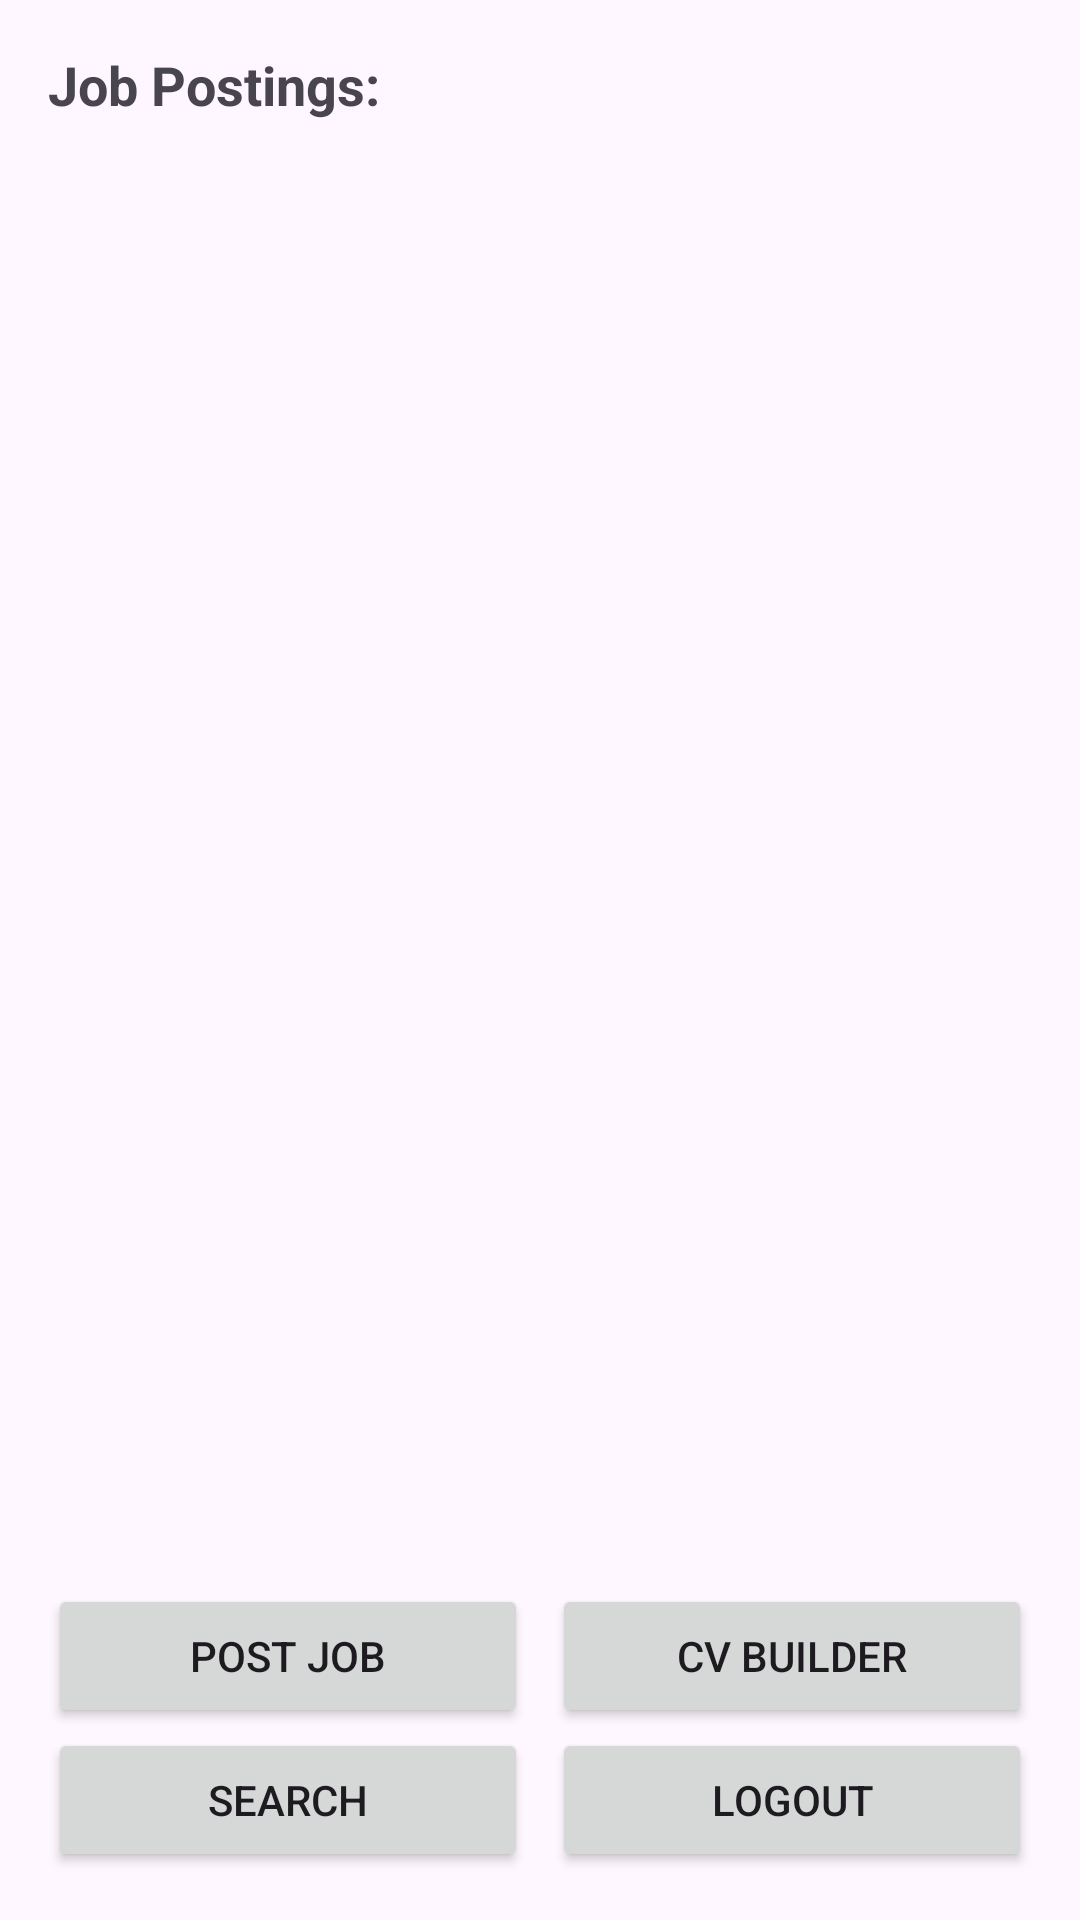

Layout XML and referenced resources for this Android screen:
<!-- AndroidManifest.xml: application theme Theme.LocalJobPortal -->
<!-- res/layout/activity_main.xml -->
<?xml version="1.0" encoding="utf-8"?>
<LinearLayout xmlns:android="http://schemas.android.com/apk/res/android"
    android:layout_width="match_parent"
    android:layout_height="match_parent"
    android:orientation="vertical"
    android:padding="16dp">

    <TextView
        android:layout_width="wrap_content"
        android:layout_height="wrap_content"
        android:text="Job Postings:"
        android:textSize="18sp"
        android:layout_marginBottom="8dp"
        android:textStyle="bold"/>

    <androidx.recyclerview.widget.RecyclerView
        android:id="@+id/job_recycler_view"
        android:layout_width="match_parent"
        android:layout_height="0dp"
        android:layout_weight="1"/>

    <LinearLayout
        android:layout_width="match_parent"
        android:layout_height="wrap_content"
        android:orientation="horizontal"
        android:gravity="center">

        <Button
            android:id="@+id/btn_post_job"
            android:layout_width="0dp"
            android:layout_weight="1"
            android:layout_height="wrap_content"
            android:text="Post Job"
            android:layout_marginEnd="4dp"/>

        <Button
            android:id="@+id/btn_cv_builder"
            android:layout_width="0dp"
            android:layout_weight="1"
            android:layout_height="wrap_content"
            android:text="CV Builder"
            android:layout_marginStart="4dp" />
    </LinearLayout>

    <LinearLayout
        android:layout_width="match_parent"
        android:layout_height="wrap_content"
        android:orientation="horizontal"
        android:gravity="center">

        <Button
            android:id="@+id/btn_search"
            android:layout_width="0dp"
            android:layout_weight="1"
            android:layout_height="wrap_content"
            android:text="Search"
            android:layout_marginEnd="4dp"/>
        <Button
            android:id="@+id/btn_logout"
            android:layout_width="0dp"
            android:layout_weight="1"
            android:layout_height="wrap_content"
            android:text="Logout"
            android:layout_marginStart="4dp"/>


    </LinearLayout>


</LinearLayout>
<!-- resources referenced by this layout -->
<resources>
  <style name="Theme.LocalJobPortal" parent="Base.Theme.LocalJobPortal" />
  <style name="Base.Theme.LocalJobPortal" parent="Theme.Material3.DayNight.NoActionBar">
          
          
      </style>
</resources>
